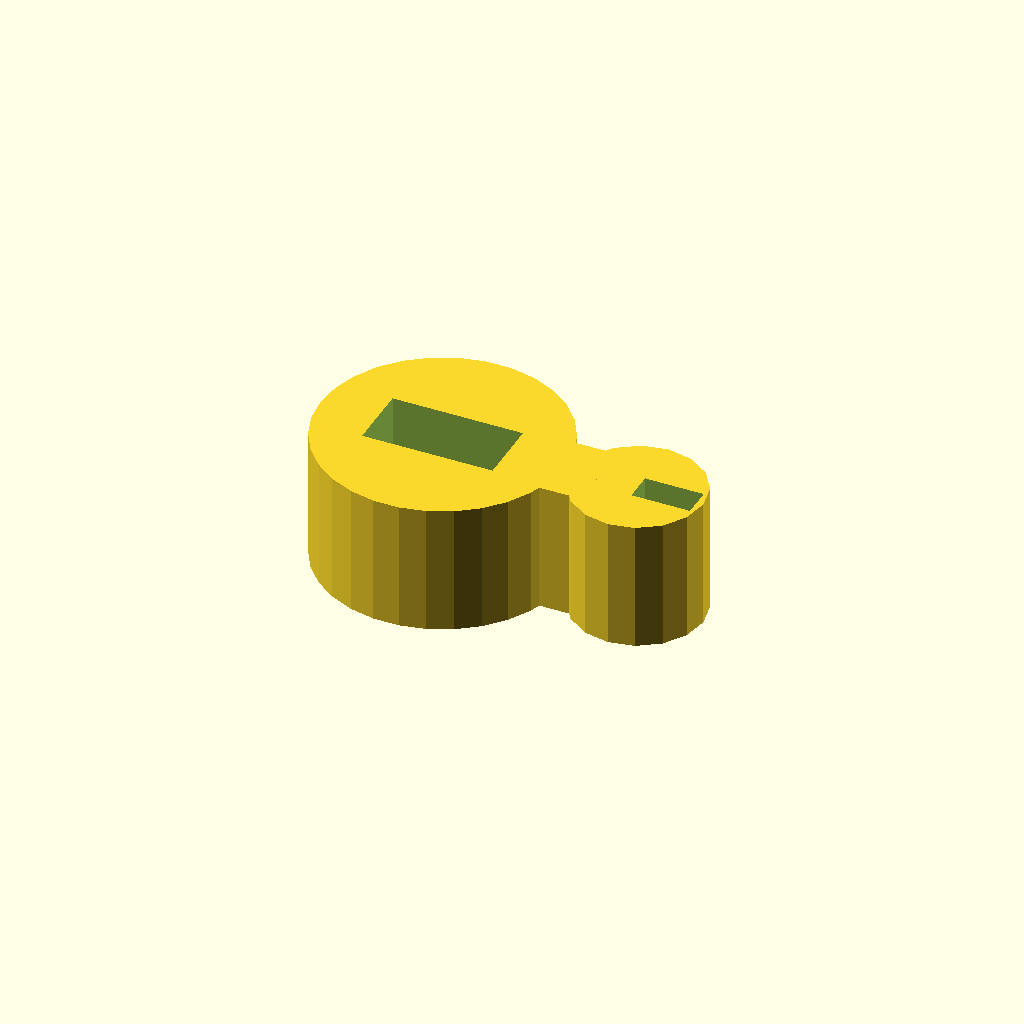
Cell 1: rendered with the file's own defaults.
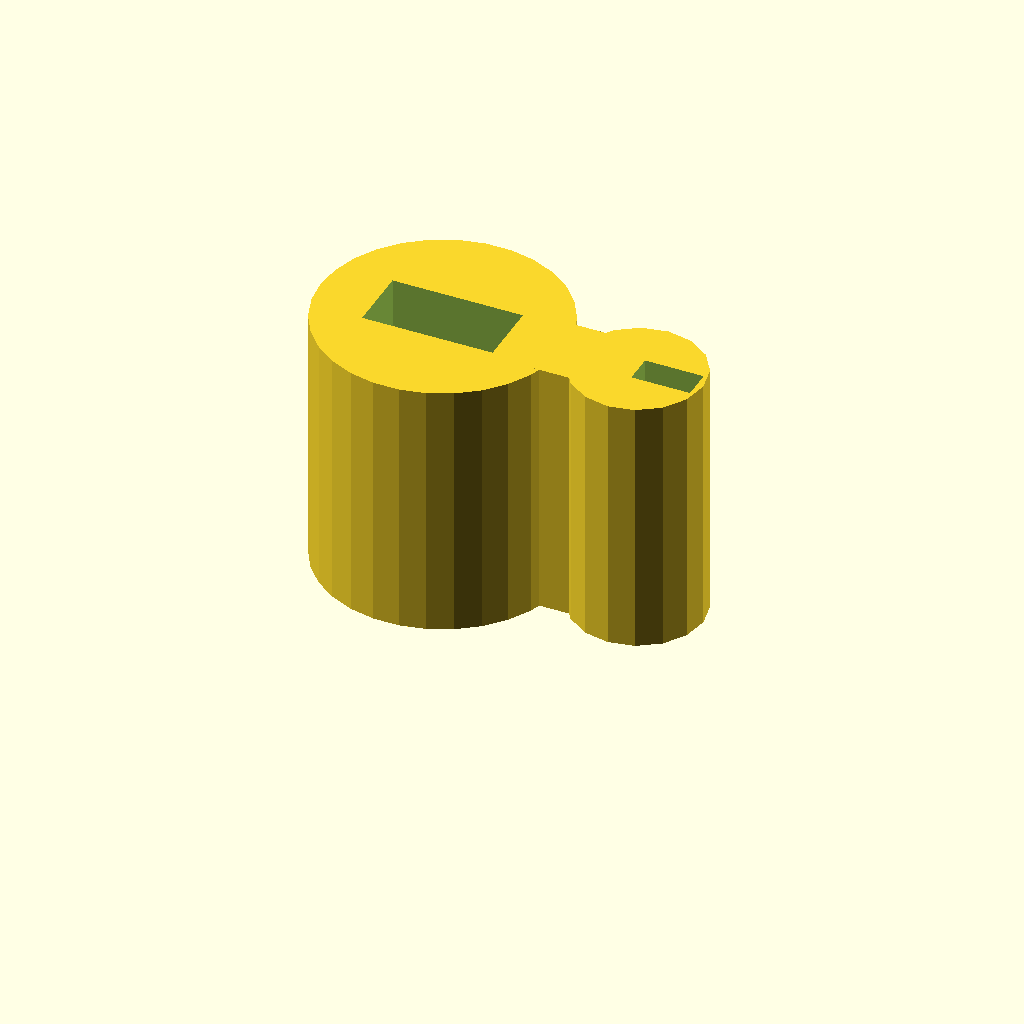
Cell 2: extrusion_height = 20 (everything else at default).
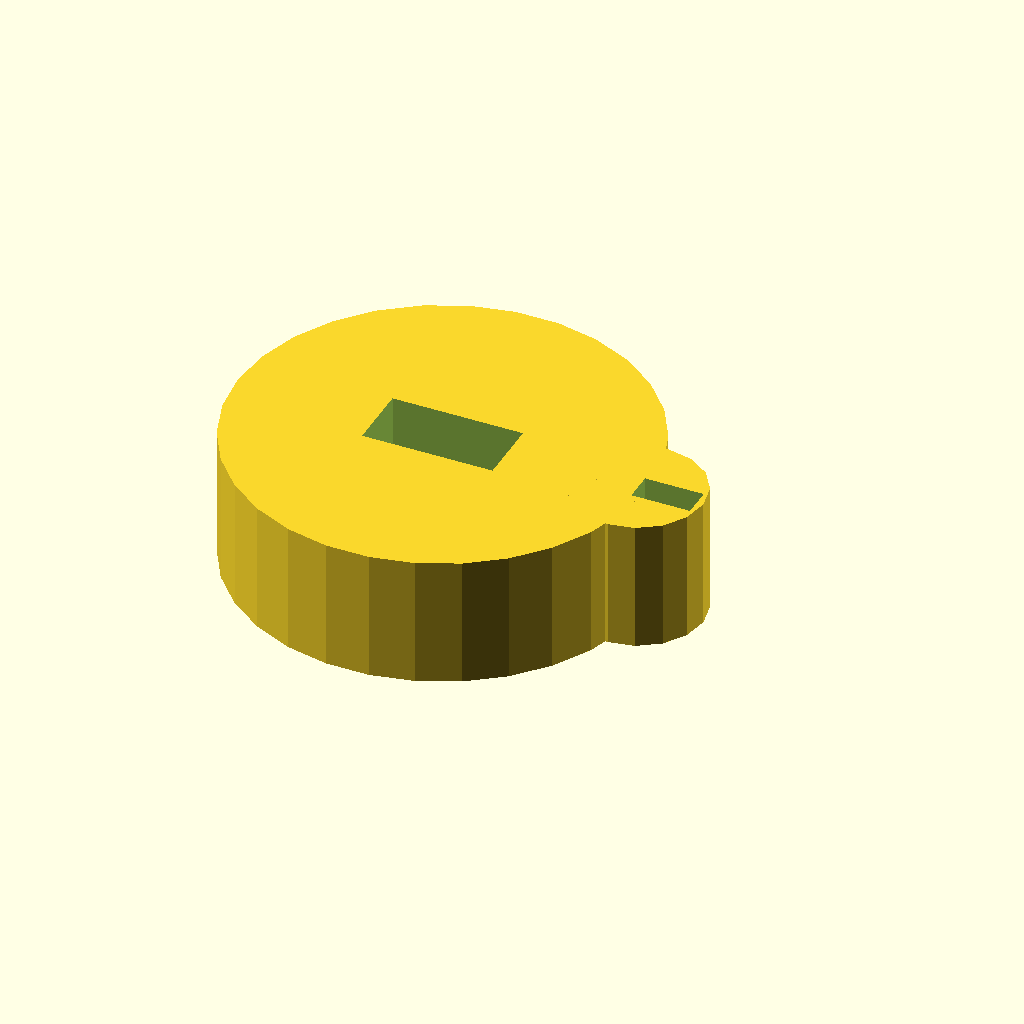
Cell 3: the same model with stand_d = 25.4.
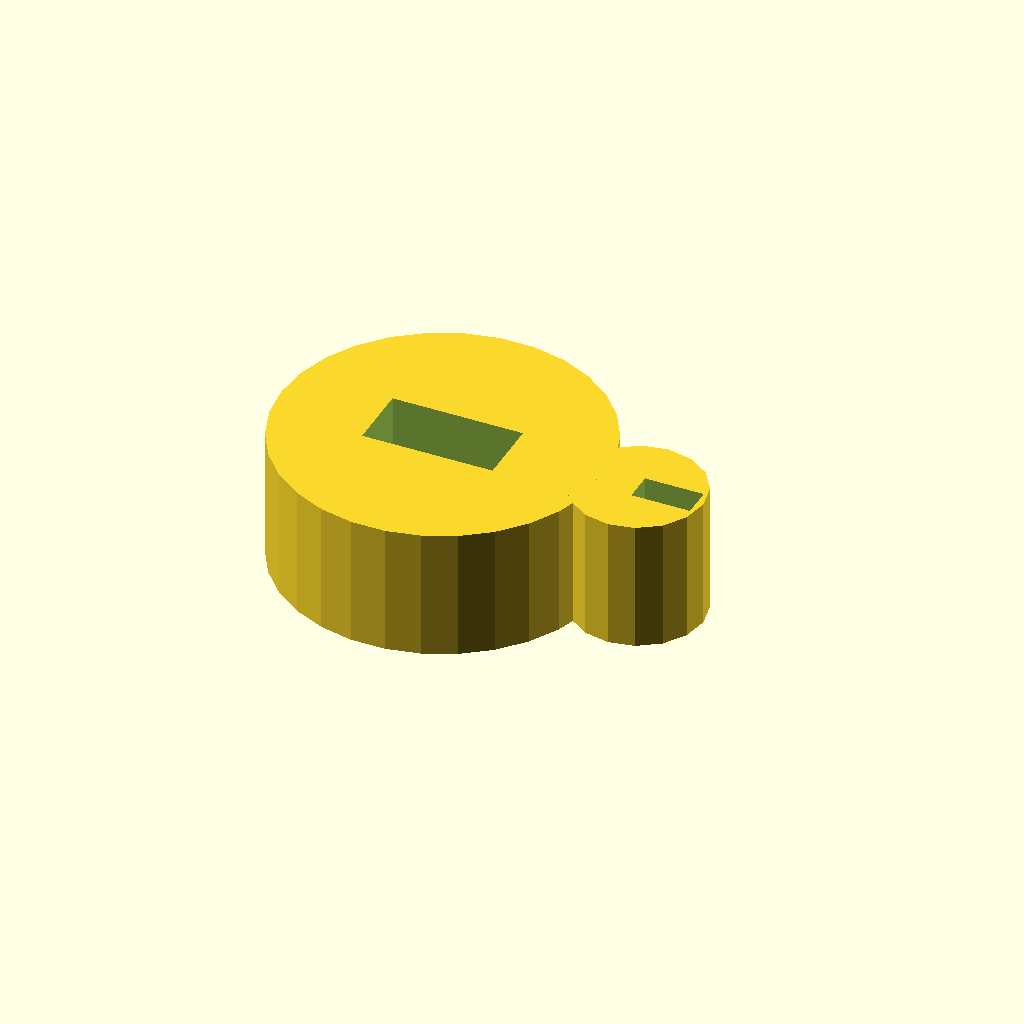
Cell 4: the same model with stand_w = 6.
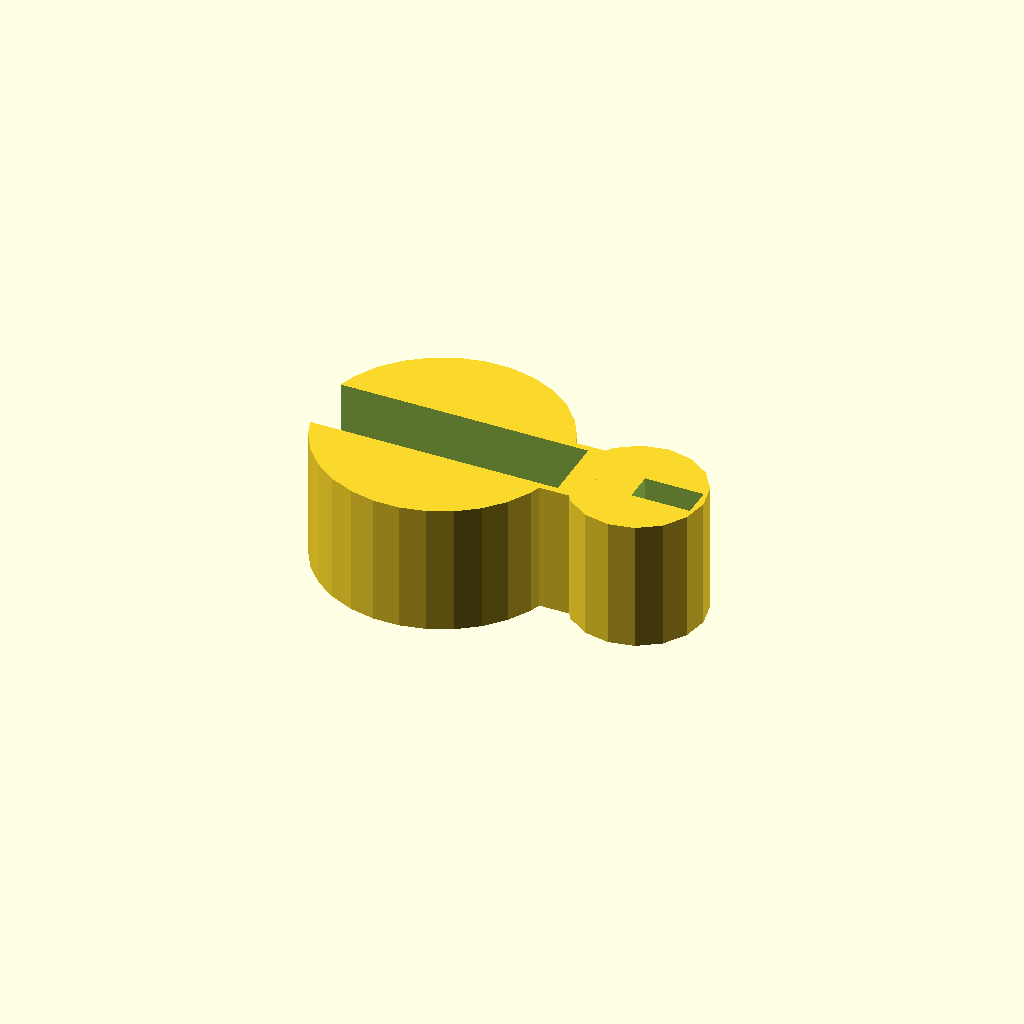
Cell 5: stand_open_w = 20 (everything else at default).
One fixed orthographic camera (rotation 55°, 0°, 25°; colour scheme Cornfield) for every cell.
The OpenSCAD source (bench/results/gpu-v7-g5/code/scadcoder-v7/rod_tubing_clip_s2_a2.scad):
// Tubing clip for 12.7 mm (1/2 inch) lab stand rod
// Print orientation: flat, extruded along Z (z = 0 to 10)

// ---------- Parameters ----------
extrusion_height = 10;      // Z height of the part (mm)
eps              = 0.5;     // cutter overshoot past faces (mm)

// Rod ring
stand_d  = 12.7;            // stand rod inner diameter (mm)
stand_w  = 3;               // stand ring wall thickness (mm)
stand_o  = stand_d + 2 * stand_w;  // stand ring outer diameter (mm)
stand_r  = stand_o / 2;     // stand ring outer radius (mm)
stand_x0 = 0;               // stand ring centre X (mm)
stand_y0 = 0;               // stand ring centre Y (mm)
stand_open_w = 10;          // stand ring opening width (mm)
stand_open_h = 5;           // stand ring opening height (Y extent) (mm)

// Tubing ring
tube_d  = 6;                // tubing inner diameter (mm)
tube_w  = 2;                // tubing ring wall thickness (mm)
tube_o  = tube_d + 2 * tube_w;      // tubing ring outer diameter (mm)
tube_r  = tube_o / 2;       // tubing ring outer radius (mm)
tube_x0 = 15;               // tubing ring centre X (mm)
tube_y0 = 0;                // tubing ring centre Y (mm)
tube_open_w = 4.5;          // tubing ring opening width (mm)
tube_open_h = tube_open_w / 2;      // tubing ring opening height (Y extent) (mm)

// Bridge
bridge_w = 6;               // bridge width in Y (mm)
bridge_x1 = 8;              // bridge start X (mm)
bridge_x2 = 12;             // bridge end X (mm)

// ---------- Model ----------
difference() {
    union() {
        // Rod ring
        translate([stand_x0, stand_y0, 0])
            cylinder(h = extrusion_height, r = stand_r);

        // Tubing ring
        translate([tube_x0, tube_y0, 0])
            cylinder(h = extrusion_height, r = tube_r);

        // Solid bridge between the rings
        translate([bridge_x1, -bridge_w / 2, 0])
            cube([bridge_x2 - bridge_x1, bridge_w, extrusion_height]);
    }

    // Cut the -X side of the rod ring (opening)
    translate([stand_x0 - stand_open_w / 2, -stand_open_h / 2, -eps])
        cube([stand_open_w, stand_open_h, extrusion_height + 2 * eps]);

    // Cut the +X side of the tubing ring (opening)
    translate([tube_x0, -tube_open_h / 2, -eps])
        cube([tube_open_w, tube_open_h, extrusion_height + 2 * eps]);
}
Parameter table extracted from the source (name, type, default, range or options):
extrusion_height: number, default 10
eps: number, default 0.5
stand_d: number, default 12.7
stand_w: number, default 3
stand_x0: number, default 0
stand_y0: number, default 0
stand_open_w: number, default 10
stand_open_h: number, default 5
tube_d: number, default 6
tube_w: number, default 2
tube_x0: number, default 15
tube_y0: number, default 0
tube_open_w: number, default 4.5
bridge_w: number, default 6
bridge_x1: number, default 8
bridge_x2: number, default 12
